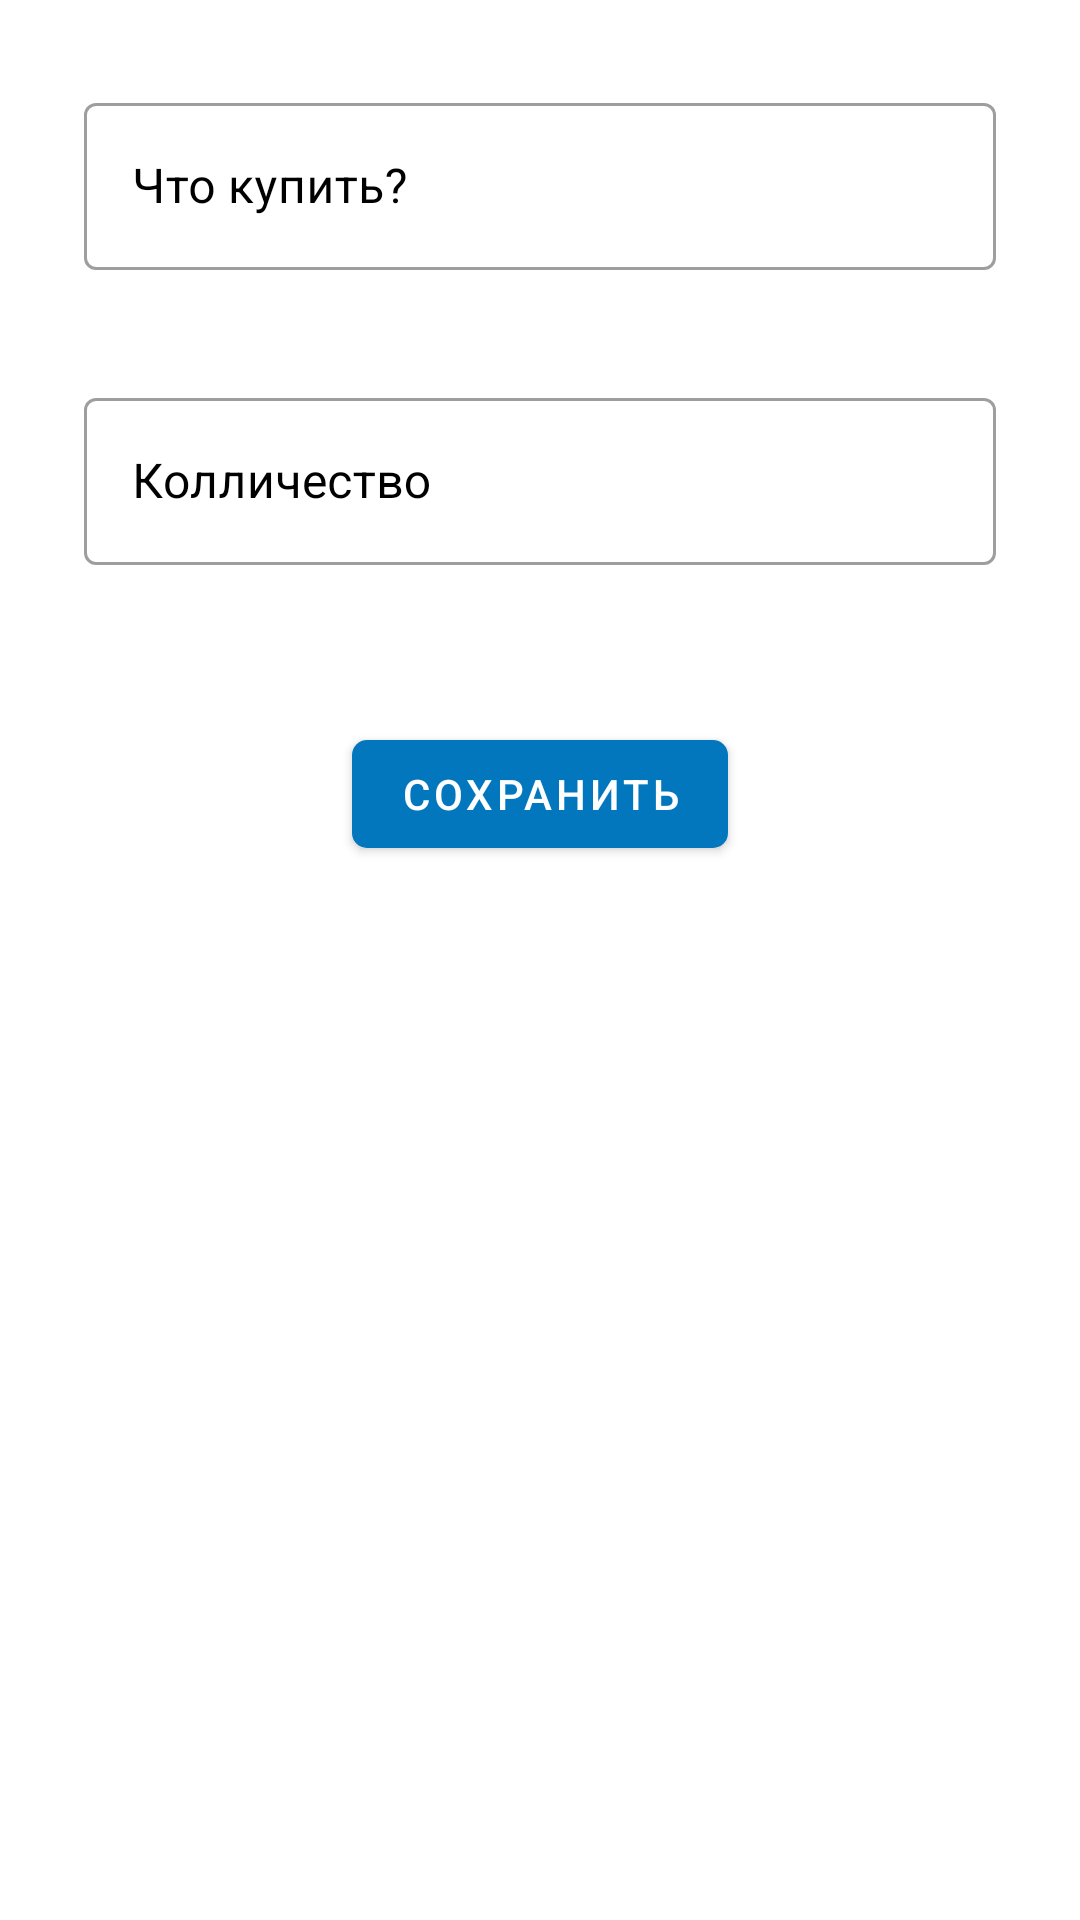

Android layout source for this screen:
<!-- AndroidManifest.xml: application theme Theme.ShopTask -->
<!-- res/layout/fragment_add_task.xml -->
<?xml version="1.0" encoding="utf-8"?>
<ScrollView xmlns:android="http://schemas.android.com/apk/res/android"
    xmlns:tools="http://schemas.android.com/tools"
    android:layout_width="match_parent"
    android:layout_height="match_parent"
    xmlns:app="http://schemas.android.com/apk/res-auto"
    tools:context=".AddTaskFragment">
    <LinearLayout
        android:layout_width="match_parent"
        android:layout_height="wrap_content"
        android:orientation="vertical"
        android:padding="24dp"
        android:clipChildren="false"
        android:clipToPadding="false"
        android:gravity="center"
        android:paddingTop="@dimen/default_padding">

        <com.google.android.material.textfield.TextInputLayout
            style="@style/Widget.TaskShop.TextInputLayout"
            android:layout_width="match_parent"
            android:layout_height="wrap_content"
            android:layout_margin="4dp"
            android:hint="@string/task_name_input_hint"
            app:errorEnabled="true">
            <com.google.android.material.textfield.TextInputEditText
                android:id="@+id/task_name_input"
                android:layout_width="match_parent"
                android:layout_height="wrap_content"
                android:inputType="textMultiLine"/>
        </com.google.android.material.textfield.TextInputLayout>

        <com.google.android.material.textfield.TextInputLayout
            style="@style/Widget.TaskShop.TextInputLayout"
            android:id="@+id/password_text_input"
            android:layout_width="match_parent"
            android:layout_height="wrap_content"
            android:layout_margin="4dp"
            android:hint="@string/task_qty_input_hint"
            app:errorEnabled="true">

            <com.google.android.material.textfield.TextInputEditText
                android:id="@+id/task_qty_input"
                android:layout_width="match_parent"
                android:layout_height="wrap_content"
                android:inputType="number"/>
        </com.google.android.material.textfield.TextInputLayout>
        <com.google.android.material.button.MaterialButton
            android:id="@+id/save_button"
            android:layout_width="wrap_content"
            android:layout_height="wrap_content"
            app:cornerRadius="5dp"
            android:layout_marginTop="20dp"
            android:layout_alignParentEnd="true"
            android:layout_alignParentRight="true"
            android:text="@string/save_button_text"/>



    </LinearLayout>

</ScrollView>
<!-- resources referenced by this layout -->
<resources>
  <dimen name="default_padding">16dp</dimen>
  <string name="save_button_text">Сохранить</string>
  <string name="task_name_input_hint">Что купить?</string>
  <string name="task_qty_input_hint">Колличество</string>
  <style name="Widget.TaskShop.TextInputLayout" parent="Widget.MaterialComponents.TextInputLayout.OutlinedBox">
          <item name="hintTextAppearance">
              @style/TextAppearance.TaskShop.TextInputLayout.HintText
          </item>
          <item name="android:paddingBottom">8dp</item>
          <item name="android:textColorHint">?attr/colorPrimaryDark</item>
      </style>
      //
  <style name="Theme.ShopTask" parent="Theme.MaterialComponents.DayNight.DarkActionBar">
          
          <item name="colorPrimary">#0277bd</item>
          <item name="colorPrimaryVariant">#58a5f0</item>
          <item name="colorOnPrimary">@color/white</item>
  
          
          <item name="colorSecondary">#fbc02d</item>
          <item name="colorSecondaryVariant">#fff263</item>
          <item name="colorOnSecondary">@color/black</item>
  
          
          <item name="android:statusBarColor" tools:targetApi="l">?attr/colorPrimary</item>
          
      </style>
  <style name="TextAppearance.TaskShop.TextInputLayout.HintText" parent="TextAppearance.MaterialComponents.Subtitle2">
          <item name="android:textColor">?android:attr/textColorPrimary</item>
      </style>
  <color name="white">#FFFFFFFF</color>
  <color name="black">#FF000000</color>
</resources>
